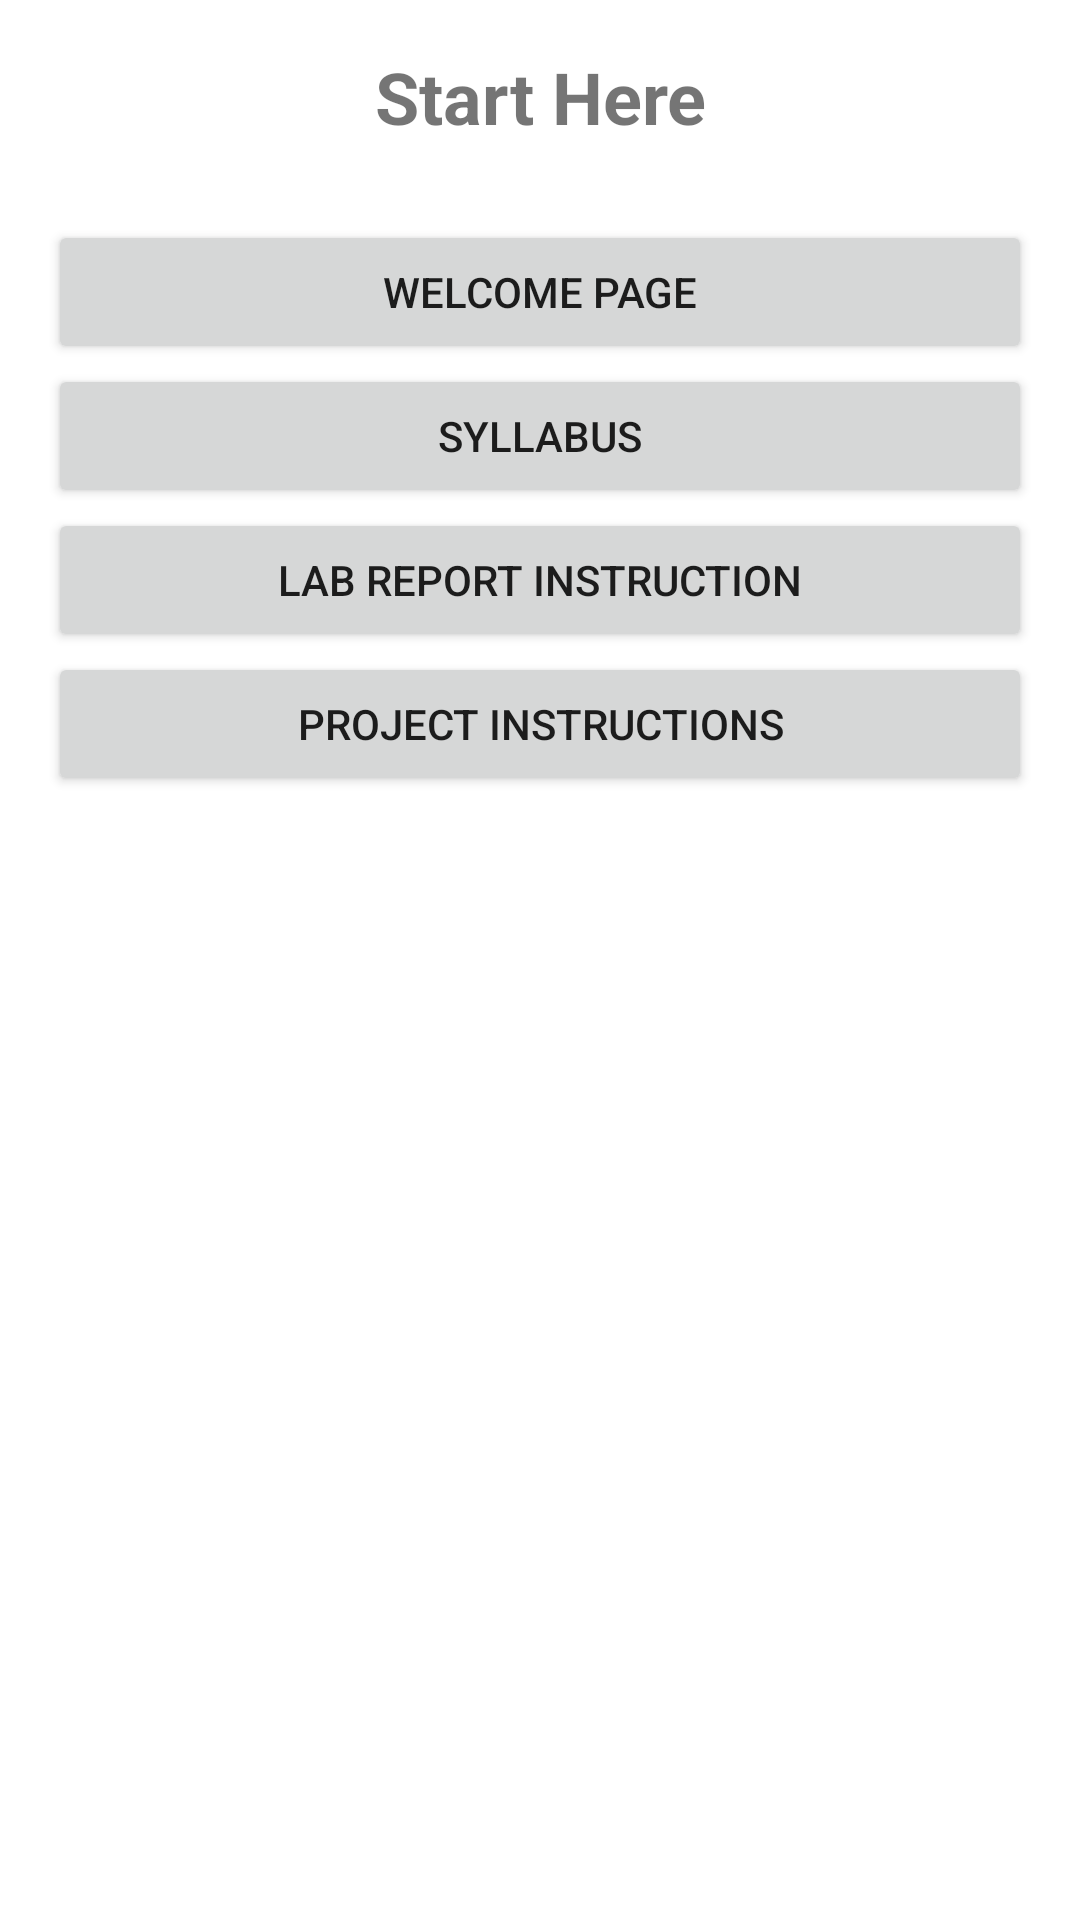

Layout XML and referenced resources for this Android screen:
<!-- AndroidManifest.xml: application theme Theme.FinalMSDProject -->
<!-- res/layout/fragment_start_here.xml -->
<?xml version="1.0" encoding="utf-8"?>
<ScrollView xmlns:android="http://schemas.android.com/apk/res/android"
    android:layout_width="match_parent"
    android:layout_height="match_parent">

    <LinearLayout
        android:layout_width="match_parent"
        android:layout_height="match_parent"
        android:orientation="vertical"
        android:padding="16dp">

        <TextView
            android:id="@+id/startHereTitle"
            android:layout_width="match_parent"
            android:layout_height="wrap_content"
            android:gravity="center"
            android:text="Start Here"
            android:textSize="24sp"
            android:textStyle="bold" />

        <Space
            android:layout_width="match_parent"
            android:layout_height="25dp" />

        <Button
            android:id="@+id/btnWelcome"
            android:layout_width="match_parent"
            android:layout_height="wrap_content"
            android:text="Welcome Page" />

        <Button
            android:id="@+id/btnSyllabus"
            android:layout_width="match_parent"
            android:layout_height="wrap_content"
            android:text="SYLLABUS" />

        <Button
            android:id="@+id/btnLabInstructions"
            android:layout_width="match_parent"
            android:layout_height="wrap_content"
            android:text="Lab Report Instruction" />

        <Button
            android:id="@+id/btnProjectInstructions"
            android:layout_width="match_parent"
            android:layout_height="wrap_content"
            android:text="Project Instructions" />
    </LinearLayout>
</ScrollView>
<!-- resources referenced by this layout -->
<resources>
  <style name="Theme.FinalMSDProject" parent="Theme.MaterialComponents.DayNight.DarkActionBar">
          
          <item name="colorPrimary">@color/purple_500</item>
          <item name="colorPrimaryVariant">@color/purple_700</item>
          <item name="colorOnPrimary">@color/white</item>
          
          <item name="colorSecondary">@color/teal_200</item>
          <item name="colorSecondaryVariant">@color/teal_700</item>
          <item name="colorOnSecondary">@color/black</item>
          
          <item name="android:statusBarColor">?attr/colorPrimaryVariant</item>
          
      </style>
  <!-- not gathered from this repository: default colours our renderer supplied (Android Studio template values) -->
  <color name="purple_500">#FF6200EE</color>
  <color name="purple_700">#FF3700B3</color>
  <color name="teal_200">#FF03DAC5</color>
  <color name="teal_700">#FF018786</color>
  <color name="black">#FF000000</color>
  <color name="white">#FFFFFFFF</color>
</resources>
